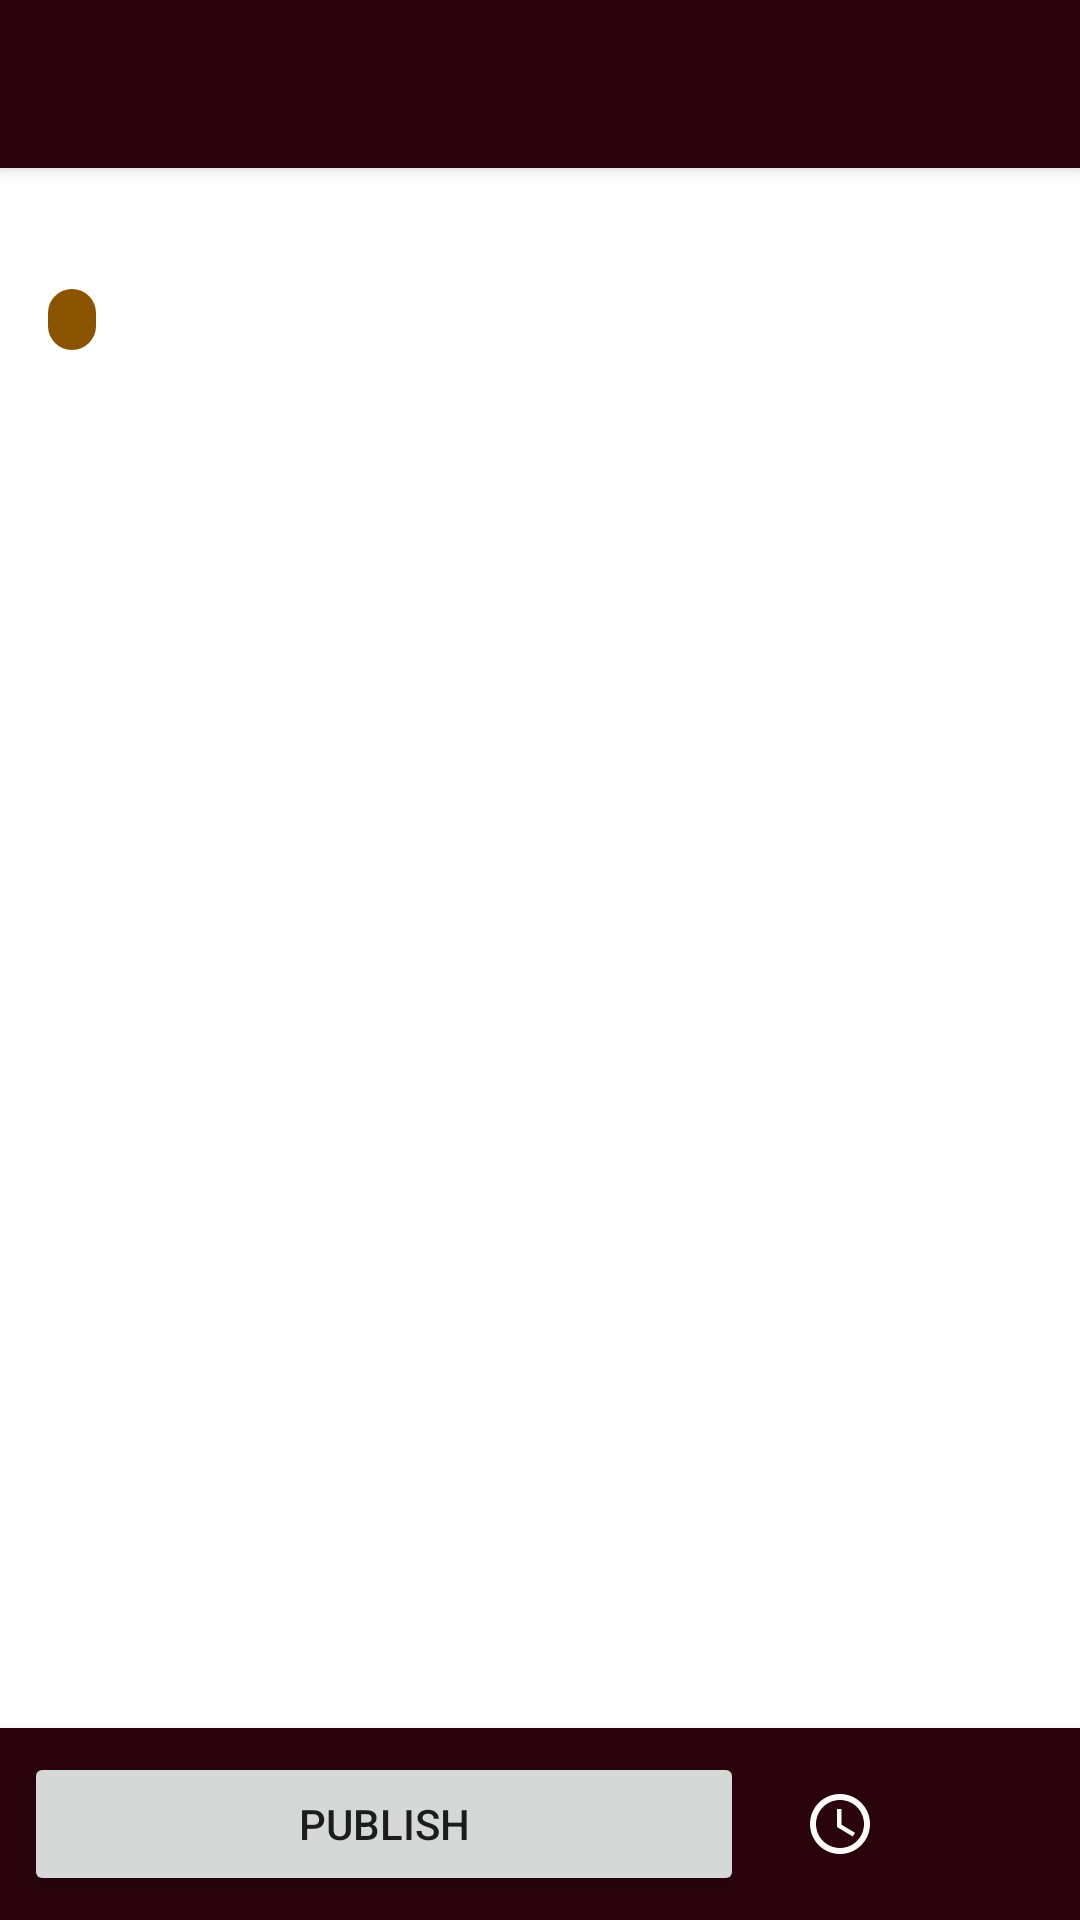

The Android layout XML behind this screen, and the referenced resources:
<!-- AndroidManifest.xml: activity theme TextSecure.LightTheme -->
<!-- res/layout/activity_pending_post_preview.xml -->
<?xml version="1.0" encoding="utf-8"?>
<androidx.coordinatorlayout.widget.CoordinatorLayout
    xmlns:android="http://schemas.android.com/apk/res/android"
    xmlns:app="http://schemas.android.com/apk/res-auto"
    android:id="@+id/preview_root"
    android:layout_width="match_parent"
    android:layout_height="match_parent"
    android:fitsSystemWindows="true">

    <com.google.android.material.appbar.AppBarLayout
        android:layout_width="match_parent"
        android:layout_height="wrap_content">

        <androidx.appcompat.widget.Toolbar
            android:id="@+id/toolbar"
            android:layout_width="match_parent"
            android:layout_height="?attr/actionBarSize"
            android:minHeight="?attr/actionBarSize"
            android:background="?attr/colorPrimary"
            app:contentInsetStart="16dp"
            app:contentInsetLeft="16dp"
            android:elevation="4dp"
            android:theme="?attr/actionBarStyle" />

    </com.google.android.material.appbar.AppBarLayout>

    <ScrollView
        android:id="@+id/preview_scroll"
        android:layout_width="match_parent"
        android:layout_height="match_parent"
        android:fillViewport="true"
        android:clipToPadding="false"
        app:layout_behavior="@string/appbar_scrolling_view_behavior">

        <LinearLayout
            android:layout_width="match_parent"
            android:layout_height="wrap_content"
            android:orientation="vertical"
            android:padding="16dp">

            <TextView
                android:id="@+id/preview_meta"
                android:layout_width="wrap_content"
                android:layout_height="wrap_content"
                android:textSize="12sp"
                android:textColor="?android:attr/textColorSecondary" />

            <TextView
                android:id="@+id/preview_status"
                android:layout_width="wrap_content"
                android:layout_height="wrap_content"
                android:layout_marginTop="8dp"
                android:paddingStart="8dp"
                android:paddingEnd="8dp"
                android:paddingTop="2dp"
                android:paddingBottom="2dp"
                android:textSize="12sp"
                android:textStyle="bold"
                android:textColor="@color/core_white"
                android:singleLine="true"
                android:background="@drawable/bot_status_badge_pending" />

            <FrameLayout
                android:layout_width="match_parent"
                android:layout_height="wrap_content"
                android:layout_marginTop="12dp"
                android:background="@drawable/bot_card_bg">

                <ImageView
                    android:id="@+id/preview_image"
                    android:layout_width="match_parent"
                    android:layout_height="wrap_content"
                    android:adjustViewBounds="true"
                    android:scaleType="fitCenter"
                    android:visibility="gone"
                    android:contentDescription="@string/bmchat_bots_queue_preview_title" />
            </FrameLayout>

            <TextView
                android:id="@+id/preview_body"
                android:layout_width="match_parent"
                android:layout_height="wrap_content"
                android:layout_marginTop="12dp"
                android:textSize="16sp"
                android:lineSpacingExtra="3dp"
                android:textColor="?android:attr/textColorPrimary"
                android:textIsSelectable="true" />

        </LinearLayout>
    </ScrollView>

    <LinearLayout
        android:id="@+id/preview_actions"
        android:layout_width="match_parent"
        android:layout_height="wrap_content"
        android:layout_gravity="bottom"
        android:orientation="horizontal"
        android:gravity="center_vertical"
        android:background="?attr/colorPrimary"
        android:elevation="6dp"
        android:padding="8dp">

        <Button
            android:id="@+id/preview_publish_btn"
            android:layout_width="0dp"
            android:layout_height="wrap_content"
            android:layout_weight="1"
            android:layout_marginEnd="8dp"
            android:minHeight="48dp"
            android:text="@string/bmchat_bots_queue_publish" />

        <ImageButton
            android:id="@+id/preview_schedule_btn"
            android:layout_width="48dp"
            android:layout_height="48dp"
            android:src="@drawable/ic_schedule_24"
            app:tint="@color/core_white"
            android:background="?attr/selectableItemBackgroundBorderless"
            android:contentDescription="@string/bmchat_bots_queue_schedule" />

        <ImageButton
            android:id="@+id/preview_delete_btn"
            android:layout_width="48dp"
            android:layout_height="48dp"
            android:src="@drawable/ic_delete_24"
            app:tint="@color/core_white"
            android:background="?attr/selectableItemBackgroundBorderless"
            android:contentDescription="@string/bmchat_bots_queue_drop" />
    </LinearLayout>
</androidx.coordinatorlayout.widget.CoordinatorLayout>
<!-- resources referenced by this layout -->
<resources>
  <color name="core_white">#ffffff</color>
  <!-- drawable bot_card_bg (drawable) -->
  <?xml version="1.0" encoding="utf-8"?>
  <shape xmlns:android="http://schemas.android.com/apk/res/android"
      android:shape="rectangle">
      <corners android:radius="12dp" />
      <solid android:color="@color/bmchat_surface_card" />
      <stroke android:width="1dp" android:color="@color/bmchat_surface_card_stroke" />
  </shape>
  <!-- drawable bot_status_badge_pending (drawable) -->
  <?xml version="1.0" encoding="utf-8"?>
  <shape xmlns:android="http://schemas.android.com/apk/res/android"
      android:shape="rectangle">
      <corners android:radius="10dp" />
      <solid android:color="@color/bmchat_badge_pending" />
  </shape>
  <!-- drawable ic_schedule_24 (drawable) -->
  <vector xmlns:android="http://schemas.android.com/apk/res/android"
      android:width="24dp"
      android:height="24dp"
      android:viewportWidth="24"
      android:viewportHeight="24"
      android:tint="?attr/colorControlNormal">
      <path
          android:fillColor="#FF000000"
          android:pathData="M11.99,2C6.47,2 2,6.48 2,12s4.47,10 9.99,10C17.52,22 22,17.52 22,12S17.52,2 11.99,2zM12,20c-4.42,0 -8,-3.58 -8,-8s3.58,-8 8,-8 8,3.58 8,8 -3.58,8 -8,8zM12.5,7H11v6l5.25,3.15 0.75,-1.23 -4.5,-2.67z"/>
  </vector>
  <string name="bmchat_bots_queue_drop">Delete</string>
  <string name="bmchat_bots_queue_preview_title">Post preview</string>
  <string name="bmchat_bots_queue_publish">Publish</string>
  <string name="bmchat_bots_queue_schedule">Schedule</string>
  <color name="bmchat_surface_card">#FFF7F7F7</color>
  <color name="bmchat_surface_card_stroke">@color/bmchat_card_stroke</color>
  <color name="bmchat_badge_pending">#FF8A5300</color>
  <style name="TextSecure.LightActionBar.TabBar" parent="@style/Widget.AppCompat.ActionBar.TabBar">
          <item name="android:background">@color/delta_primary</item>
          <item name="background">@color/delta_primary</item>
          <item name="android:textColorPrimary">@color/white</item>
          <item name="android:textColorSecondary">#BFffffff</item>
          <item name="elevation">4dp</item>
      </style>
  <color name="delta_primary">#ff2A030D</color>
  <color name="delta_accent">#7B1226</color>
  <color name="white">#ffffffff</color>
  <style name="AppCompatAlertDialogStyleLight" parent="Theme.AppCompat.Light.Dialog.Alert">
      </style>
  <style name="AppCompatDialogStyleLight" parent="Theme.AppCompat.Light.Dialog">
      </style>
  <color name="core_light_90">#070C14</color>
  <color name="core_light_60">#62656A</color>
  <color name="core_black">#000000</color>
  <color name="delta_primary_lite">#7B1226</color>
  <color name="gray10">#ffdddddd</color>
  <color name="gray65">#ff595959</color>
  <color name="black">#ff000000</color>
  <color name="gray50">#ff808080</color>
  <color name="light_green">#ffFBE8EC</color>
  <color name="green">#ffC62A48</color>
  <color name="universal_overlay">#55444444</color>
  <color name="core_light_45">#8B8E91</color>
  <!-- drawable ic_add_white_24dp (drawable) -->
  <vector xmlns:android="http://schemas.android.com/apk/res/android"
      android:width="24dp"
      android:height="24dp"
      android:viewportWidth="24"
      android:viewportHeight="24">
      <path
          android:fillColor="@android:color/white"
          android:pathData="M19,13h-6v6h-2v-6H5v-2h6V5h2v6h6V13z" />
  </vector>
  <color name="gray70">#ff4d4d4d</color>
  <style name="PreferenceThemeOverlay.Fix" parent="PreferenceThemeOverlay.v14.Material">
      </style>
  <color name="bmchat_card_stroke">#FFDDDDDD</color>
  <style name="TextSecure.TitleTextStyle" parent="TextAppearance.AppCompat.Widget.ActionBar.Title">
          <item name="android:textColor">@color/white</item>
          <item name="android:textColorHint">#BFffffff</item>
          <item name="android:textSize">20dp</item>
      </style>
  <style name="TextSecure.SubtitleTextStyle" parent="TextAppearance.AppCompat.Widget.ActionBar.Subtitle">
          <item name="android:textColor">#BFffffff</item>
      </style>
</resources>
